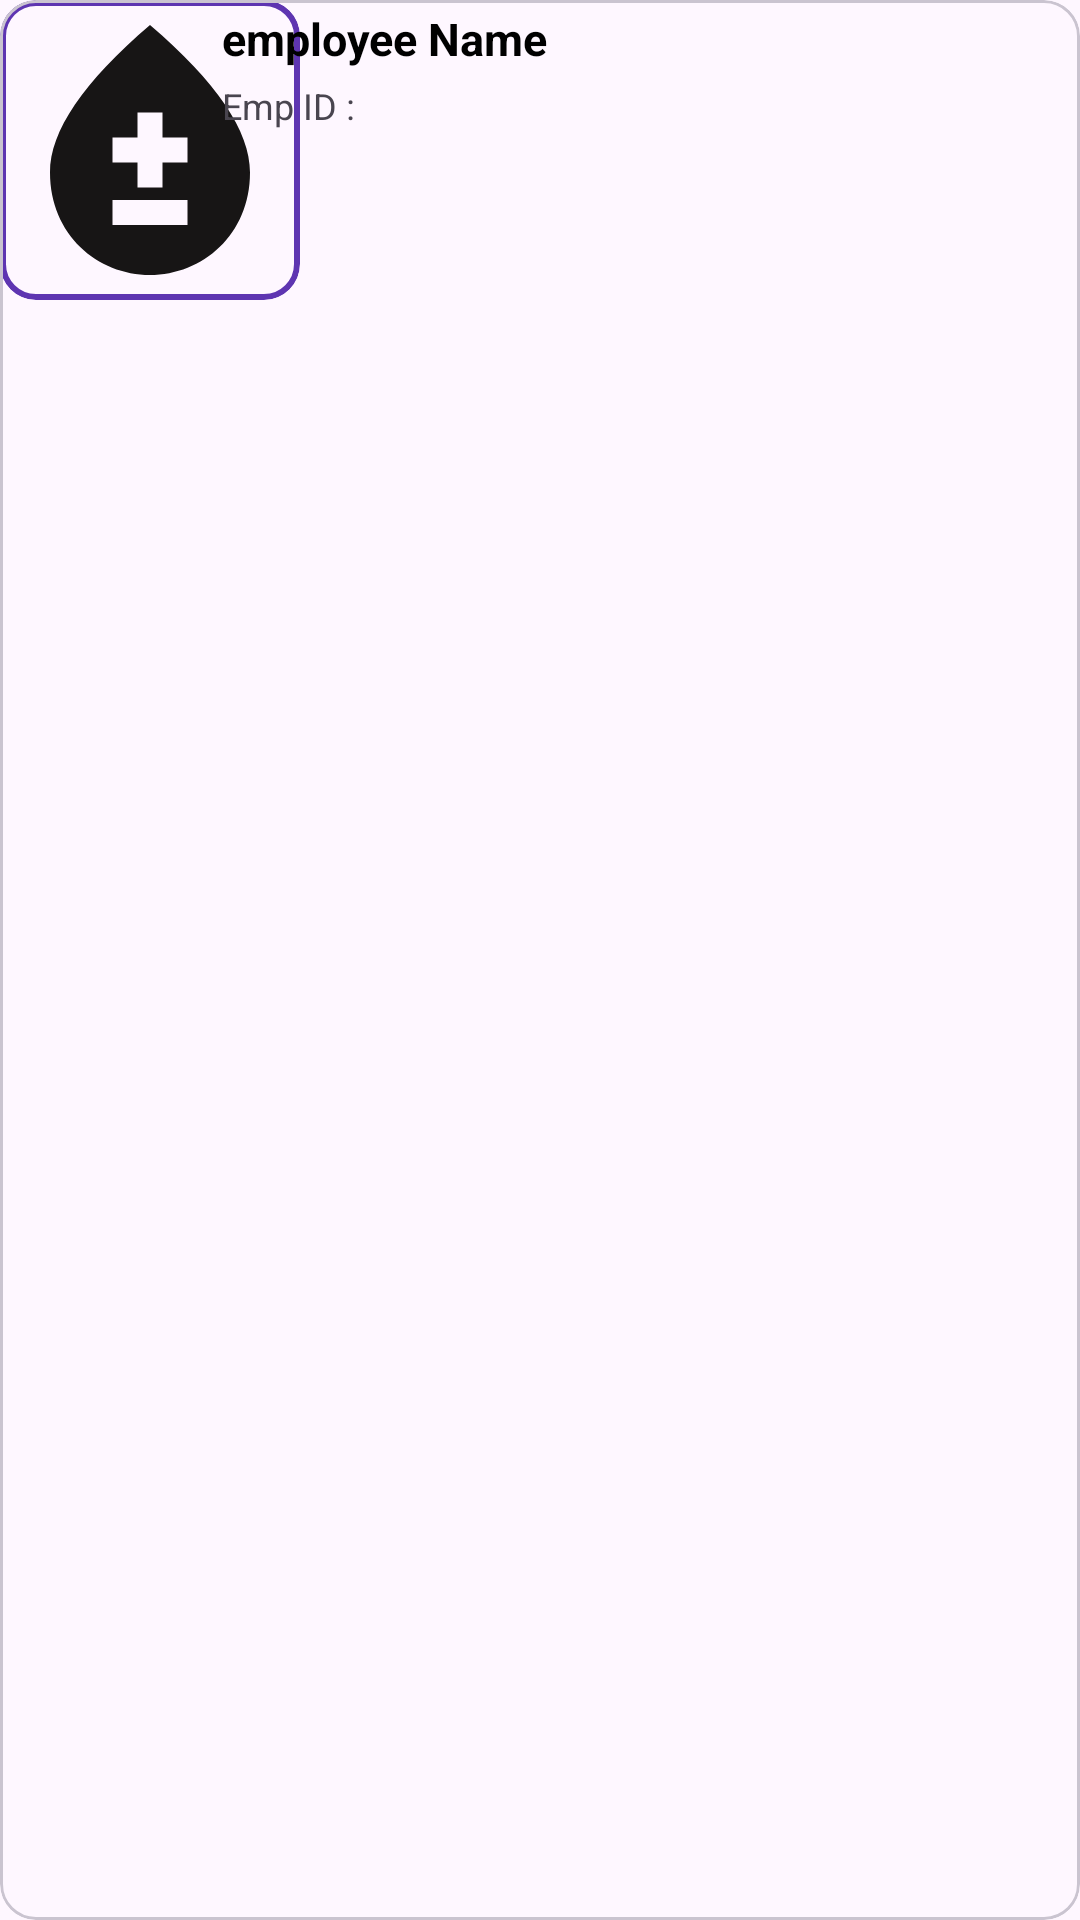

Android layout source for this screen:
<!-- AndroidManifest.xml: application theme Theme.CRMAdmin -->
<!-- res/layout/emp_dtls_item.xml -->
<?xml version="1.0" encoding="utf-8"?>
<com.google.android.material.card.MaterialCardView xmlns:android="http://schemas.android.com/apk/res/android"
    xmlns:app="http://schemas.android.com/apk/res-auto"
    xmlns:tools="http://schemas.android.com/tools"
    android:layout_width="match_parent"
    android:layout_height="wrap_content"
    app:layout_constraintTop_toTopOf="parent"
    app:layout_constraintStart_toStartOf="parent"
    app:layout_constraintEnd_toEndOf="parent">

    <androidx.constraintlayout.widget.ConstraintLayout
        android:layout_width="match_parent"
        android:layout_height="wrap_content">

        <com.google.android.material.card.MaterialCardView
            android:id="@+id/materialCardView"
            android:layout_width="100dp"
            android:layout_height="100dp"
            app:layout_constraintBottom_toBottomOf="parent"
            app:layout_constraintStart_toStartOf="parent"
            app:layout_constraintTop_toTopOf="parent"
            app:strokeColor="#5E35B1"
            app:strokeWidth="2dp">

            <ImageView
                android:layout_width="100dp"
                android:layout_height="100dp"
                android:src="@drawable/baseline_bloodtype_24" />
        </com.google.android.material.card.MaterialCardView>

        <androidx.constraintlayout.widget.ConstraintLayout
            android:layout_width="312dp"
            android:layout_height="95dp"
            app:layout_constraintBottom_toBottomOf="parent"
            app:layout_constraintEnd_toEndOf="parent"
            app:layout_constraintStart_toEndOf="@+id/materialCardView"
            app:layout_constraintTop_toTopOf="parent">

            <TextView
                android:id="@+id/textView"
                android:layout_width="wrap_content"
                android:layout_height="wrap_content"
                android:text="employee Name"
                android:textColor="@color/black"
                android:textSize="15sp"
                android:textStyle="bold"
                app:layout_constraintStart_toStartOf="parent"
                app:layout_constraintTop_toTopOf="parent" />

            <TextView
                android:layout_width="wrap_content"
                android:layout_height="wrap_content"
                android:layout_marginTop="4dp"
                android:text="Emp ID :"
                android:textSize="12sp"
                android:textStyle="normal"
                app:layout_constraintEnd_toEndOf="@+id/textView"
                app:layout_constraintHorizontal_bias="0.0"
                app:layout_constraintStart_toStartOf="@+id/textView"
                app:layout_constraintTop_toBottomOf="@+id/textView" />
        </androidx.constraintlayout.widget.ConstraintLayout>

    </androidx.constraintlayout.widget.ConstraintLayout>
</com.google.android.material.card.MaterialCardView>
<!-- resources referenced by this layout -->
<resources>
  <!-- drawable baseline_bloodtype_24 (drawable) -->
  <vector xmlns:android="http://schemas.android.com/apk/res/android" android:height="24dp" android:tint="#171515" android:viewportHeight="24" android:viewportWidth="24" android:width="24dp">
        
      <path android:fillColor="@android:color/white" android:pathData="M12,2c-5.33,4.55 -8,8.48 -8,11.8c0,4.98 3.8,8.2 8,8.2s8,-3.22 8,-8.2C20,10.48 17.33,6.55 12,2zM15,18H9v-2h6V18zM15,13h-2v2h-2v-2H9v-2h2V9h2v2h2V13z"/>
      
  </vector>
  <style name="Theme.CRMAdmin" parent="Base.Theme.CRMAdmin" />
  <style name="Base.Theme.CRMAdmin" parent="Theme.Material3.DayNight.NoActionBar">
          
          
      </style>
  <!-- not gathered from this repository: default colours our renderer supplied (Android Studio template values) -->
  <color name="black">#FF000000</color>
</resources>
